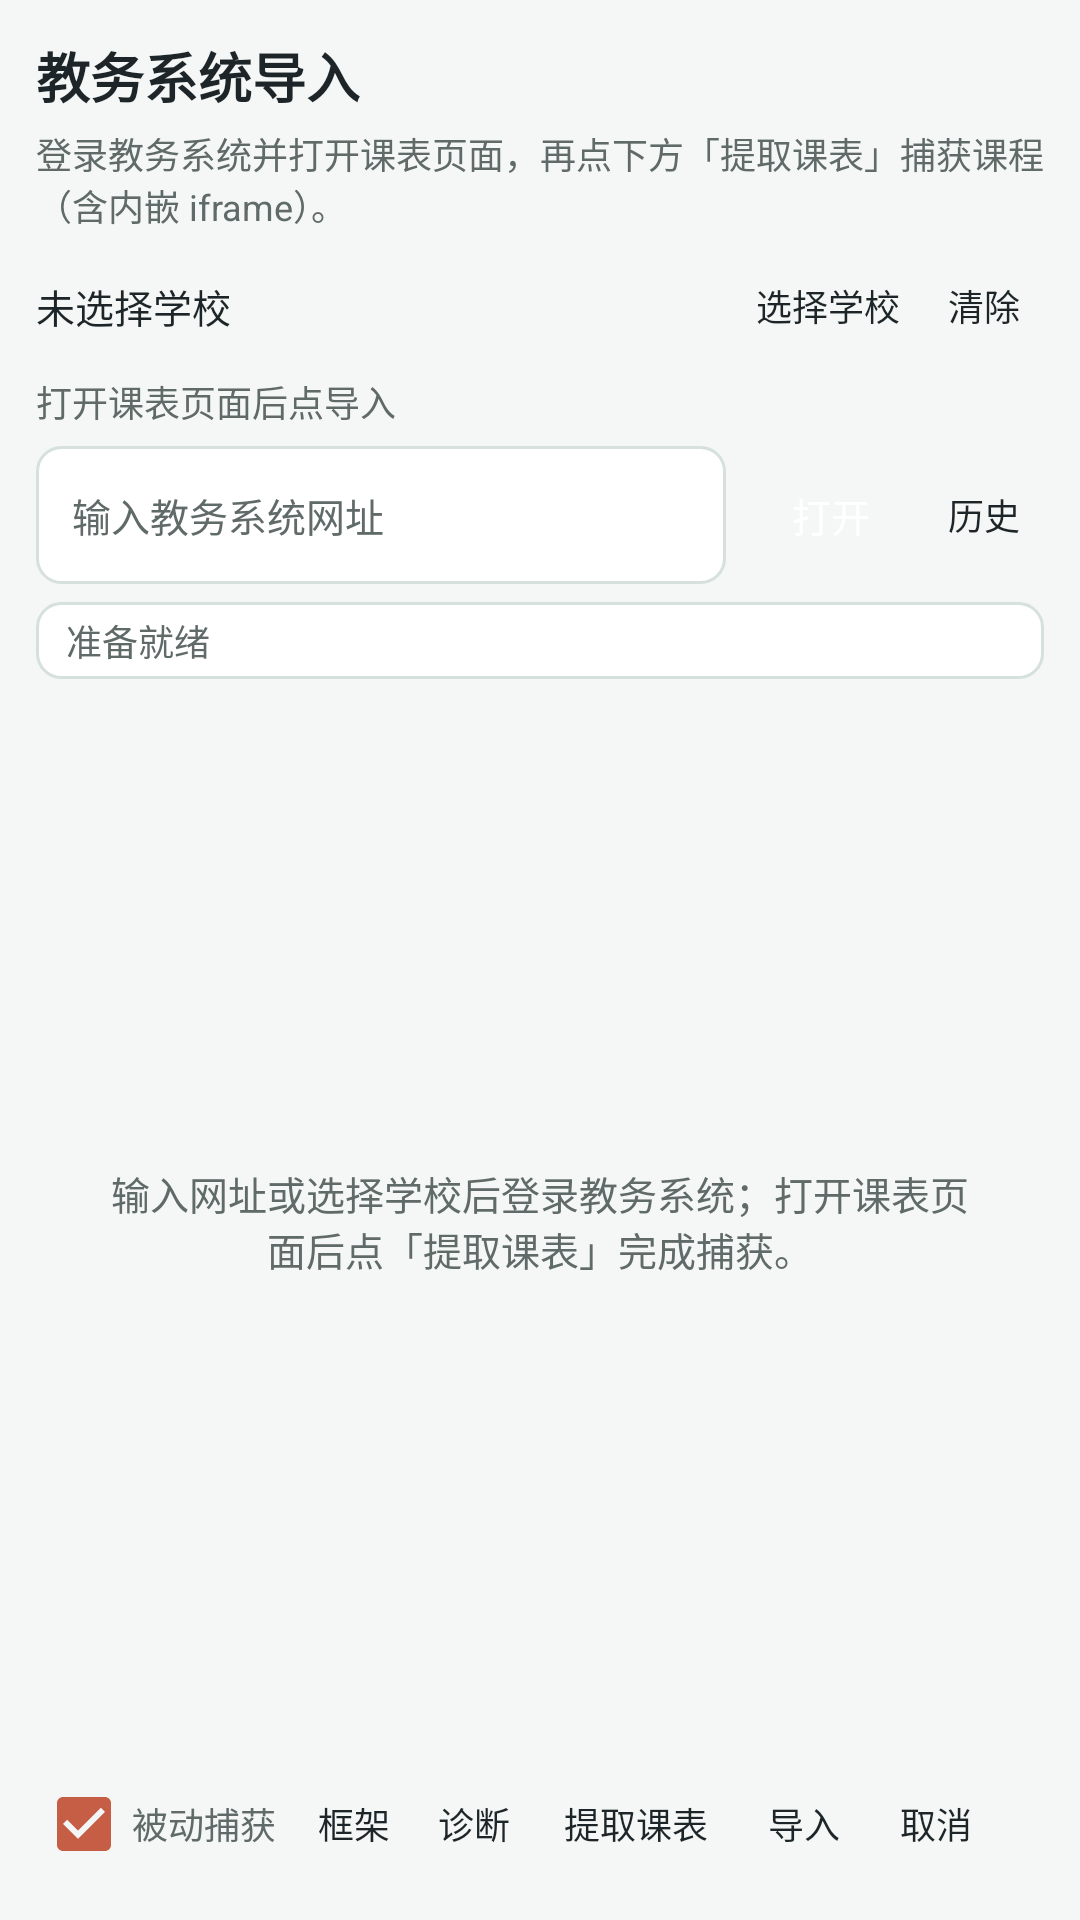

This screen was rendered from an Android layout file. Write that file and the resources it references.
<!-- AndroidManifest.xml: application theme AppTheme -->
<!-- res/layout/dialog_online_import.xml -->
<?xml version="1.0" encoding="utf-8"?>
<LinearLayout xmlns:android="http://schemas.android.com/apk/res/android"
    android:layout_width="match_parent"
    android:layout_height="match_parent"
    android:background="@color/background"
    android:orientation="vertical"
    android:padding="12dp">

    <TextView
        android:layout_width="match_parent"
        android:layout_height="wrap_content"
        android:text="教务系统导入"
        android:textColor="@color/textPrimary"
        android:textSize="18sp"
        android:textStyle="bold" />

    <TextView
        android:layout_width="match_parent"
        android:layout_height="wrap_content"
        android:layout_marginTop="4dp"
        android:text="登录教务系统并打开课表页面，再点下方「提取课表」捕获课程（含内嵌 iframe）。"
        android:textColor="@color/textSecondary"
        android:textSize="12sp" />

    <LinearLayout
        android:id="@+id/online_school_row"
        android:layout_width="match_parent"
        android:layout_height="38dp"
        android:layout_marginTop="6dp"
        android:gravity="center_vertical"
        android:orientation="horizontal">

        <TextView
            android:id="@+id/text_online_selected_school"
            android:layout_width="0dp"
            android:layout_height="match_parent"
            android:layout_weight="1"
            android:ellipsize="end"
            android:gravity="center_vertical"
            android:singleLine="true"
            android:text="未选择学校"
            android:textColor="@color/textPrimary"
            android:textSize="13sp" />

        <Button
            android:id="@+id/button_online_school"
            style="?android:attr/buttonBarButtonStyle"
            android:layout_width="wrap_content"
            android:layout_height="match_parent"
            android:minWidth="0dp"
            android:minHeight="0dp"
            android:paddingStart="8dp"
            android:paddingEnd="8dp"
            android:text="选择学校"
            android:textAllCaps="false"
            android:textColor="@color/textPrimary"
            android:textSize="12sp" />

        <Button
            android:id="@+id/button_online_remove_school"
            style="?android:attr/buttonBarButtonStyle"
            android:layout_width="wrap_content"
            android:layout_height="match_parent"
            android:minWidth="0dp"
            android:minHeight="0dp"
            android:paddingStart="8dp"
            android:paddingEnd="8dp"
            android:text="清除"
            android:textAllCaps="false"
            android:textColor="@color/textPrimary"
            android:textSize="12sp" />
    </LinearLayout>

    <TextView
        android:id="@+id/text_online_family_guide"
        android:layout_width="match_parent"
        android:layout_height="wrap_content"
        android:layout_marginTop="4dp"
        android:text="打开课表页面后点导入"
        android:textColor="@color/textSecondary"
        android:textSize="12sp" />

    <LinearLayout
        android:layout_width="match_parent"
        android:layout_height="46dp"
        android:layout_marginTop="6dp"
        android:gravity="center_vertical"
        android:orientation="horizontal">

        <EditText
            android:id="@+id/input_online_url"
            android:layout_width="0dp"
            android:layout_height="match_parent"
            android:layout_weight="1"
            android:background="@drawable/card"
            android:hint="输入教务系统网址"
            android:imeOptions="actionGo"
            android:importantForAutofill="no"
            android:inputType="textUri"
            android:paddingStart="12dp"
            android:paddingEnd="8dp"
            android:singleLine="true"
            android:textColor="@color/textPrimary"
            android:textColorHint="@color/textSecondary"
            android:textSize="13sp" />

        <Button
            android:id="@+id/button_online_go"
            android:layout_width="wrap_content"
            android:layout_height="match_parent"
            android:layout_marginStart="8dp"
            android:background="@drawable/button_primary"
            android:minWidth="0dp"
            android:minHeight="0dp"
            android:paddingStart="14dp"
            android:paddingEnd="14dp"
            android:text="打开"
            android:textAllCaps="false"
            android:textColor="@color/onPrimary"
            android:textSize="13sp" />

        <Button
            android:id="@+id/button_online_history"
            style="?android:attr/buttonBarButtonStyle"
            android:layout_width="wrap_content"
            android:layout_height="match_parent"
            android:layout_marginStart="4dp"
            android:minWidth="0dp"
            android:minHeight="0dp"
            android:paddingStart="8dp"
            android:paddingEnd="8dp"
            android:text="历史"
            android:textAllCaps="false"
            android:textColor="@color/textPrimary"
            android:textSize="12sp" />
    </LinearLayout>

    
    <TextView
        android:id="@+id/text_online_status"
        android:layout_width="match_parent"
        android:layout_height="wrap_content"
        android:layout_marginTop="6dp"
        android:background="@drawable/card"
        android:ellipsize="end"
        android:maxLines="2"
        android:paddingStart="10dp"
        android:paddingTop="4dp"
        android:paddingEnd="10dp"
        android:paddingBottom="4dp"
        android:text="准备就绪"
        android:textColor="@color/textSecondary"
        android:textSize="12sp" />

    <FrameLayout
        android:layout_width="match_parent"
        android:layout_height="0dp"
        android:layout_marginTop="8dp"
        android:layout_weight="1">

        <WebView
            android:id="@+id/webview_online"
            android:layout_width="match_parent"
            android:layout_height="match_parent" />

        <TextView
            android:id="@+id/online_guide_overlay"
            android:layout_width="match_parent"
            android:layout_height="match_parent"
            android:background="@color/background"
            android:gravity="center"
            android:padding="24dp"
            android:text="输入网址或选择学校后登录教务系统；打开课表页面后点「提取课表」完成捕获。"
            android:textColor="@color/textSecondary"
            android:textSize="13sp" />
    </FrameLayout>

    
    <HorizontalScrollView
        android:layout_width="match_parent"
        android:layout_height="40dp"
        android:layout_marginTop="8dp"
        android:scrollbars="none">

    <LinearLayout
        android:layout_width="wrap_content"
        android:layout_height="match_parent"
        android:gravity="center_vertical"
        android:orientation="horizontal">

        <CheckBox
            android:id="@+id/check_online_capture"
            android:layout_width="wrap_content"
            android:layout_height="wrap_content"
            android:checked="true"
            android:minWidth="0dp"
            android:paddingStart="0dp"
            android:paddingEnd="6dp"
            android:text="被动捕获"
            android:textColor="@color/textSecondary"
            android:textSize="12sp" />

        
        <Button
            android:id="@+id/button_online_frames"
            style="?android:attr/buttonBarButtonStyle"
            android:layout_width="wrap_content"
            android:layout_height="match_parent"
            android:minWidth="0dp"
            android:minHeight="0dp"
            android:paddingStart="8dp"
            android:paddingEnd="8dp"
            android:text="框架"
            android:textAllCaps="false"
            android:textColor="@color/textPrimary"
            android:textSize="12sp" />

        <Button
            android:id="@+id/button_online_diagnostics"
            style="?android:attr/buttonBarButtonStyle"
            android:layout_width="wrap_content"
            android:layout_height="match_parent"
            android:minWidth="0dp"
            android:minHeight="0dp"
            android:paddingStart="8dp"
            android:paddingEnd="8dp"
            android:text="诊断"
            android:textAllCaps="false"
            android:textColor="@color/textPrimary"
            android:textSize="12sp" />

        <Button
            android:id="@+id/button_online_extract"
            style="?android:attr/buttonBarButtonStyle"
            android:layout_width="wrap_content"
            android:layout_height="match_parent"
            android:minWidth="0dp"
            android:minHeight="0dp"
            android:paddingStart="10dp"
            android:paddingEnd="10dp"
            android:text="提取课表"
            android:textAllCaps="false"
            android:textColor="@color/textPrimary"
            android:textSize="12sp" />

        
        <Button
            android:id="@+id/button_online_stop"
            style="?android:attr/buttonBarButtonStyle"
            android:layout_width="wrap_content"
            android:layout_height="match_parent"
            android:minWidth="0dp"
            android:minHeight="0dp"
            android:paddingStart="10dp"
            android:paddingEnd="10dp"
            android:text="停止"
            android:textAllCaps="false"
            android:textColor="@color/textPrimary"
            android:textSize="12sp"
            android:visibility="gone" />

        <Button
            android:id="@+id/button_online_import"
            style="?android:attr/buttonBarButtonStyle"
            android:layout_width="wrap_content"
            android:layout_height="match_parent"
            android:enabled="false"
            android:minWidth="0dp"
            android:minHeight="0dp"
            android:paddingStart="10dp"
            android:paddingEnd="10dp"
            android:text="导入"
            android:textAllCaps="false"
            android:textColor="@color/textPrimary"
            android:textSize="12sp" />

        <Button
            android:id="@+id/button_online_cancel"
            style="?android:attr/buttonBarButtonStyle"
            android:layout_width="wrap_content"
            android:layout_height="match_parent"
            android:minWidth="0dp"
            android:minHeight="0dp"
            android:paddingStart="10dp"
            android:paddingEnd="10dp"
            android:text="取消"
            android:textAllCaps="false"
            android:textColor="@color/textPrimary"
            android:textSize="12sp" />
    </LinearLayout>
    </HorizontalScrollView>
</LinearLayout>
<!-- resources referenced by this layout -->
<resources>
  <color name="background">#f4f7f5</color>
  <color name="onPrimary">#ffffff</color>
  <color name="textPrimary">#1d2528</color>
  <color name="textSecondary">#606a68</color>
  <!-- drawable card (drawable) -->
  <shape xmlns:android="http://schemas.android.com/apk/res/android">
      <solid android:color="@color/cardBackground" />
      <stroke android:width="1dp" android:color="@color/cardBorder" />
      <corners android:radius="8dp" />
  </shape>
  <style name="AppTheme" parent="android:Theme.DeviceDefault.Light.NoActionBar">
          <item name="android:colorPrimary">@color/primary</item>
          <item name="android:colorPrimaryDark">@color/primaryDark</item>
          <item name="android:colorAccent">@color/accent</item>
          <item name="android:statusBarColor">@color/primaryDark</item>
          <item name="android:windowBackground">@color/background</item>
          <item name="android:textColorPrimary">@color/textPrimary</item>
          <item name="android:textColorSecondary">@color/textSecondary</item>
      </style>
  <color name="cardBackground">#ffffff</color>
  <color name="cardBorder">#d6e0dc</color>
  <color name="primary">#2a5d4f</color>
  <color name="primaryDark">#21453a</color>
  <color name="accent">#c65d45</color>
</resources>
